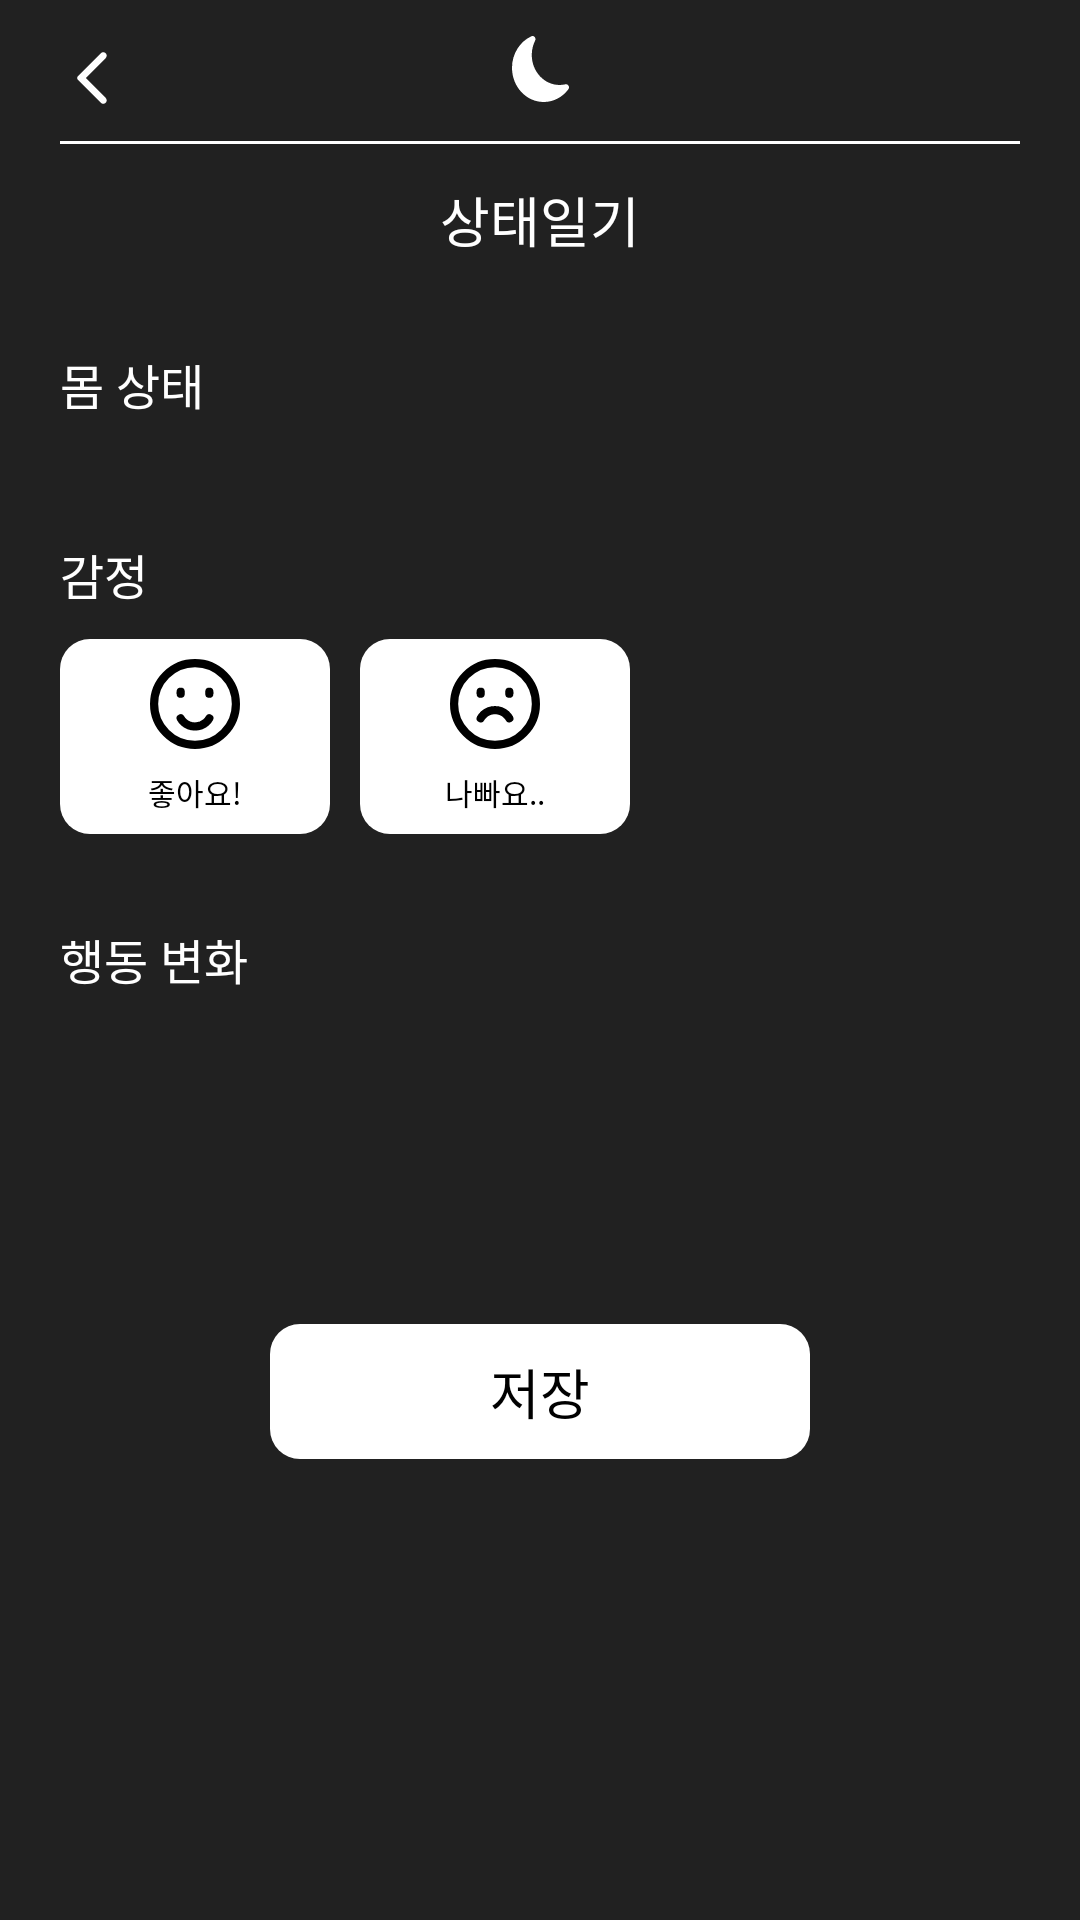

Write the Android layout XML for this screen, with the resource values it uses.
<!-- AndroidManifest.xml: application theme Theme.HackerThonAndroid -->
<!-- res/layout/activity_state_diary.xml -->
<?xml version="1.0" encoding="utf-8"?>
<layout xmlns:android="http://schemas.android.com/apk/res/android"
    xmlns:app="http://schemas.android.com/apk/res-auto"
    xmlns:tools="http://schemas.android.com/tools">

    <data>

        <variable
            name="vm"
            type="com.yongjincompany.hackerthonandroid.features.diary.vm.StateDiaryViewModel" />

    </data>

    <ScrollView
        android:layout_width="match_parent"
        android:layout_height="match_parent"
        android:background="@color/black_2">

        <androidx.constraintlayout.widget.ConstraintLayout
            android:layout_width="match_parent"
            android:layout_height="wrap_content">

            <androidx.constraintlayout.widget.ConstraintLayout
                android:id="@+id/layoutAppBar"
                android:layout_width="match_parent"
                android:layout_height="37dp"
                app:layout_constraintEnd_toEndOf="parent"
                app:layout_constraintStart_toStartOf="parent"
                app:layout_constraintTop_toTopOf="parent">

                <ImageView
                    android:id="@+id/btnBack"
                    android:layout_width="22dp"
                    android:layout_height="22dp"
                    android:layout_marginStart="20dp"
                    android:src="@drawable/ic_back"
                    app:layout_constraintBottom_toBottomOf="parent"
                    app:layout_constraintStart_toStartOf="parent" />

                <ImageView
                    android:id="@+id/ivMoon"
                    android:layout_width="19dp"
                    android:layout_height="22dp"
                    android:layout_margin="3dp"
                    android:src="@drawable/ic_moon"
                    app:layout_constraintBottom_toBottomOf="parent"
                    app:layout_constraintEnd_toEndOf="parent"
                    app:layout_constraintStart_toStartOf="parent"
                    tools:ignore="ContentDescription" />

            </androidx.constraintlayout.widget.ConstraintLayout>

            <View
                android:id="@+id/line"
                android:layout_width="match_parent"
                android:layout_height="1dp"
                android:layout_marginHorizontal="20dp"
                android:layout_marginTop="10dp"
                android:background="@color/white"
                app:layout_constraintEnd_toEndOf="parent"
                app:layout_constraintStart_toStartOf="parent"
                app:layout_constraintTop_toBottomOf="@id/layoutAppBar" />

            <TextView
                android:id="@+id/tvTitle"
                android:layout_width="wrap_content"
                android:layout_height="wrap_content"
                android:layout_marginTop="12dp"
                android:fontFamily="@font/noto_sans_kr_bold"
                android:text="상태일기"
                android:textColor="@color/white"
                android:textSize="18sp"
                app:layout_constraintEnd_toEndOf="parent"
                app:layout_constraintStart_toStartOf="parent"
                app:layout_constraintTop_toBottomOf="@id/line" />

            <TextView
                android:id="@+id/tvBodyState"
                android:layout_width="wrap_content"
                android:layout_height="wrap_content"
                android:layout_marginStart="20dp"
                android:layout_marginTop="30dp"
                android:fontFamily="@font/noto_sans_kr_regular"
                android:text="몸 상태"
                android:textColor="@color/white"
                android:textSize="16sp"
                app:layout_constraintStart_toStartOf="parent"
                app:layout_constraintTop_toBottomOf="@id/tvTitle" />

            <androidx.recyclerview.widget.RecyclerView
                android:id="@+id/rvBodyState"
                android:layout_width="match_parent"
                android:layout_height="wrap_content"
                android:layout_marginHorizontal="20dp"
                android:layout_marginTop="10dp"
                android:orientation="horizontal"
                app:layout_constraintTop_toBottomOf="@id/tvBodyState" />

            <TextView
                android:id="@+id/tvMoodState"
                android:layout_width="wrap_content"
                android:layout_height="wrap_content"
                android:layout_marginStart="20dp"
                android:layout_marginTop="30dp"
                android:fontFamily="@font/noto_sans_kr_regular"
                android:text="감정"
                android:textColor="@color/white"
                android:textSize="16sp"
                app:layout_constraintStart_toStartOf="parent"
                app:layout_constraintTop_toBottomOf="@id/rvBodyState" />

            <androidx.constraintlayout.widget.ConstraintLayout
                android:id="@+id/layoutHappy"
                android:layout_width="90dp"
                android:layout_height="65dp"
                android:layout_marginTop="10dp"
                app:layout_constraintTop_toBottomOf="@id/tvMoodState"
                app:layout_constraintStart_toStartOf="@id/tvMoodState"
                android:backgroundTint="@color/white"
                android:background="@drawable/background_default_item">

                <ImageView
                    android:id="@+id/ivHappy"
                    android:layout_width="30dp"
                    android:layout_height="30dp"
                    android:src="@drawable/ic_happy"
                    app:layout_constraintTop_toTopOf="parent"
                    app:layout_constraintEnd_toEndOf="parent"
                    app:layout_constraintStart_toStartOf="parent"
                    app:layout_constraintBottom_toTopOf="@id/tvHappy"
                    tools:ignore="ContentDescription" />

                <TextView
                    android:id="@+id/tvHappy"
                    android:layout_width="wrap_content"
                    android:layout_height="wrap_content"
                    android:text="좋아요!"
                    android:textColor="@color/black"
                    android:fontFamily="@font/noto_sans_kr_regular"
                    android:textSize="10sp"
                    app:layout_constraintBottom_toBottomOf="parent"
                    app:layout_constraintEnd_toEndOf="parent"
                    app:layout_constraintStart_toStartOf="parent"
                    app:layout_constraintTop_toBottomOf="@id/ivHappy" />

            </androidx.constraintlayout.widget.ConstraintLayout>

            <androidx.constraintlayout.widget.ConstraintLayout
                android:id="@+id/layoutSad"
                android:layout_width="90dp"
                android:layout_height="65dp"
                android:layout_marginTop="10dp"
                android:layout_marginStart="10dp"
                app:layout_constraintTop_toBottomOf="@id/tvMoodState"
                app:layout_constraintStart_toEndOf="@id/layoutHappy"
                android:backgroundTint="@color/white"
                android:background="@drawable/background_default_item">

                <TextView
                    android:id="@+id/tvSad"
                    android:layout_width="wrap_content"
                    android:layout_height="wrap_content"
                    android:text="나빠요.."
                    android:textColor="@color/black"
                    android:fontFamily="@font/noto_sans_kr_regular"
                    android:textSize="10sp"
                    app:layout_constraintBottom_toBottomOf="parent"
                    app:layout_constraintEnd_toEndOf="parent"
                    app:layout_constraintStart_toStartOf="parent"
                    app:layout_constraintTop_toBottomOf="@id/ivSad" />

                <ImageView
                    android:id="@+id/ivSad"
                    android:layout_width="30dp"
                    android:layout_height="30dp"
                    android:src="@drawable/ic_sad"
                    app:layout_constraintTop_toTopOf="parent"
                    app:layout_constraintEnd_toEndOf="parent"
                    app:layout_constraintStart_toStartOf="parent"
                    app:layout_constraintBottom_toTopOf="@id/tvSad"
                    tools:ignore="ContentDescription" />

            </androidx.constraintlayout.widget.ConstraintLayout>

            <TextView
                android:id="@+id/tvBehaviorChangeState"
                android:layout_width="wrap_content"
                android:layout_height="wrap_content"
                android:layout_marginStart="20dp"
                android:layout_marginTop="30dp"
                android:fontFamily="@font/noto_sans_kr_regular"
                android:text="행동 변화"
                android:textColor="@color/white"
                android:textSize="16sp"
                app:layout_constraintStart_toStartOf="parent"
                app:layout_constraintTop_toBottomOf="@id/layoutHappy" />

            <androidx.recyclerview.widget.RecyclerView
                android:id="@+id/rvBehaviorChangeState"
                android:layout_width="match_parent"
                android:layout_height="wrap_content"
                android:layout_marginHorizontal="20dp"
                android:layout_marginTop="10dp"
                android:orientation="horizontal"
                app:layout_constraintTop_toBottomOf="@id/tvBehaviorChangeState" />

            <androidx.constraintlayout.widget.ConstraintLayout
                android:id="@+id/layoutSave"
                android:layout_width="180dp"
                android:layout_height="45dp"
                android:layout_marginTop="100dp"
                android:background="@drawable/background_default_item"
                android:backgroundTint="@color/white"
                android:layout_marginBottom="20dp"
                app:layout_constraintEnd_toEndOf="parent"
                app:layout_constraintStart_toStartOf="parent"
                app:layout_constraintBottom_toBottomOf="parent"
                app:layout_constraintTop_toBottomOf="@id/rvBehaviorChangeState">

                <TextView
                    android:layout_width="wrap_content"
                    android:layout_height="wrap_content"
                    android:text="저장"
                    android:textSize="18sp"
                    android:fontFamily="@font/noto_sans_kr_bold"
                    android:textColor="@color/black"
                    app:layout_constraintEnd_toEndOf="parent"
                    app:layout_constraintTop_toTopOf="parent"
                    app:layout_constraintBottom_toBottomOf="parent"
                    app:layout_constraintStart_toStartOf="parent" />

            </androidx.constraintlayout.widget.ConstraintLayout>


        </androidx.constraintlayout.widget.ConstraintLayout>
    </ScrollView>

</layout>
<!-- resources referenced by this layout -->
<resources>
  <color name="black">#FF000000</color>
  <color name="black_2">#212121</color>
  <color name="white">#FFFFFFFF</color>
  <!-- drawable background_default_item (drawable) -->
  <?xml version="1.0" encoding="utf-8"?>
  <shape xmlns:android="http://schemas.android.com/apk/res/android"
      android:shape="rectangle">
  
      <corners
          android:radius="10dp" />
  
  </shape>
  <!-- drawable ic_back (drawable) -->
  <vector xmlns:android="http://schemas.android.com/apk/res/android"
      android:width="31dp"
      android:height="31dp"
      android:viewportWidth="31"
      android:viewportHeight="31">
    <path
        android:pathData="M21.468,3.862C21.317,3.712 21.139,3.592 20.943,3.511C20.747,3.43 20.537,3.388 20.324,3.388C20.112,3.388 19.902,3.43 19.706,3.511C19.509,3.592 19.331,3.712 19.181,3.862L8.448,14.596C8.328,14.715 8.233,14.857 8.168,15.014C8.103,15.17 8.07,15.337 8.07,15.507C8.07,15.676 8.103,15.843 8.168,15.999C8.233,16.156 8.328,16.298 8.448,16.417L19.181,27.151C19.814,27.784 20.835,27.784 21.468,27.151C22.1,26.518 22.1,25.497 21.468,24.865L12.116,15.5L21.48,6.135C22.1,5.515 22.1,4.482 21.468,3.862Z"
        android:fillColor="#ffffff"/>
  </vector>
  <!-- drawable ic_moon (drawable) -->
  <vector xmlns:android="http://schemas.android.com/apk/res/android"
      android:width="19dp"
      android:height="22dp"
      android:viewportWidth="19"
      android:viewportHeight="22">
    <path
        android:pathData="M7.6,0.381C7.724,0.544 7.8,0.744 7.818,0.954C7.836,1.165 7.795,1.376 7.701,1.561C6.969,3.021 6.587,4.657 6.589,6.319C6.589,11.848 10.741,16.325 15.859,16.325C16.527,16.325 17.176,16.25 17.801,16.105C17.992,16.06 18.192,16.077 18.374,16.155C18.556,16.232 18.714,16.366 18.827,16.54C18.946,16.72 19.007,16.939 18.999,17.161C18.992,17.383 18.918,17.596 18.788,17.768C17.794,19.092 16.541,20.16 15.119,20.892C13.697,21.624 12.143,22.003 10.569,22C4.73,22 0,16.893 0,10.601C0,5.865 2.678,1.803 6.491,0.082C6.68,-0.006 6.891,-0.023 7.091,0.031C7.291,0.085 7.47,0.208 7.6,0.381Z"
        android:fillColor="@color/white"/>
  </vector>
  <!-- drawable ic_sad (drawable) -->
  <vector xmlns:android="http://schemas.android.com/apk/res/android"
      android:width="44dp"
      android:height="44dp"
      android:viewportWidth="44"
      android:viewportHeight="44">
    <path
        android:pathData="M22,42C33.046,42 42,33.046 42,22C42,10.954 33.046,2 22,2C10.954,2 2,10.954 2,22C2,33.046 10.954,42 22,42Z"
        android:strokeLineJoin="round"
        android:strokeWidth="4"
        android:fillColor="#ffffff"
        android:strokeColor="#000000"/>
    <path
        android:pathData="M29,16V17V16ZM15,16V17V16ZM29,29C29,29 27,25 22,25C17,25 15,29 15,29"
        android:fillColor="#ffffff"/>
    <path
        android:pathData="M29,16V17M15,16V17M29,29C29,29 27,25 22,25C17,25 15,29 15,29"
        android:strokeLineJoin="round"
        android:strokeWidth="4"
        android:fillColor="#00000000"
        android:strokeColor="#000000"
        android:strokeLineCap="round"/>
  </vector>
  <style name="Theme.HackerThonAndroid" parent="Theme.MaterialComponents.DayNight.NoActionBar">
          
          <item name="colorPrimary">@color/main</item>
          <item name="colorPrimaryVariant">@color/purple_700</item>
          <item name="colorOnPrimary">@color/white</item>
          
          <item name="colorSecondary">@color/main</item>
          <item name="colorSecondaryVariant">@color/main</item>
          <item name="colorOnSecondary">@color/black</item>
          
          <item name="android:statusBarColor" tools:targetApi="l">@color/black_2</item>
          
  
      </style>
  <color name="main">#D5B4FF</color>
  <color name="purple_700">#FF3700B3</color>
</resources>
